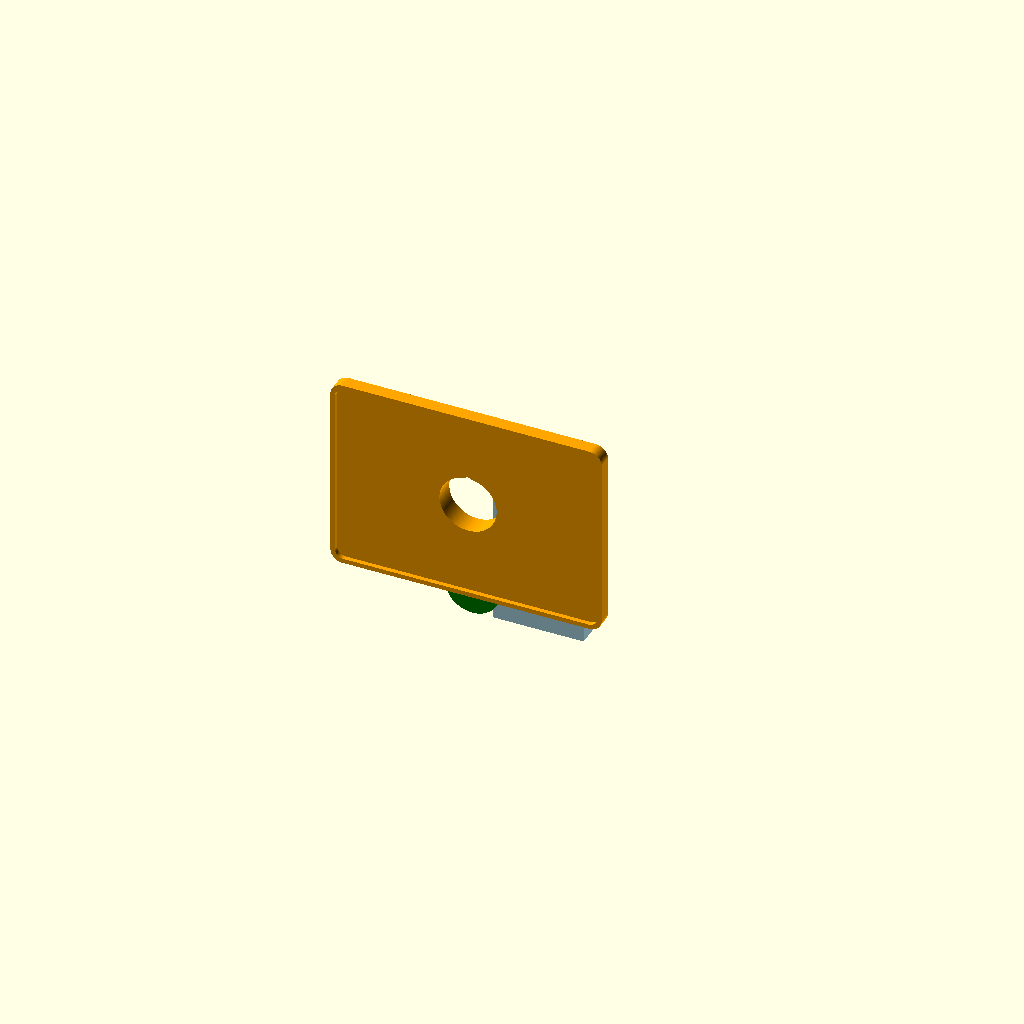
Cell 1: rendered with the file's own defaults.
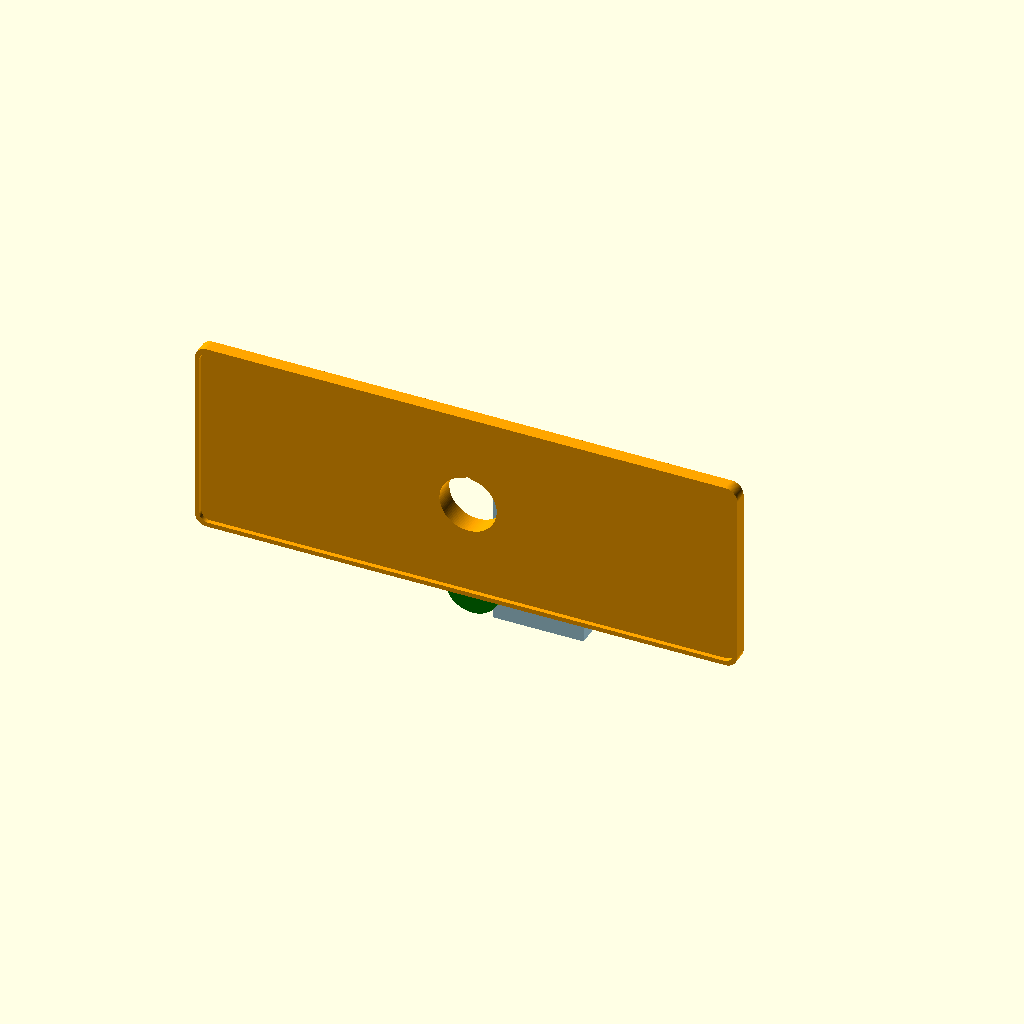
Cell 2: the same model with table_width = 360.
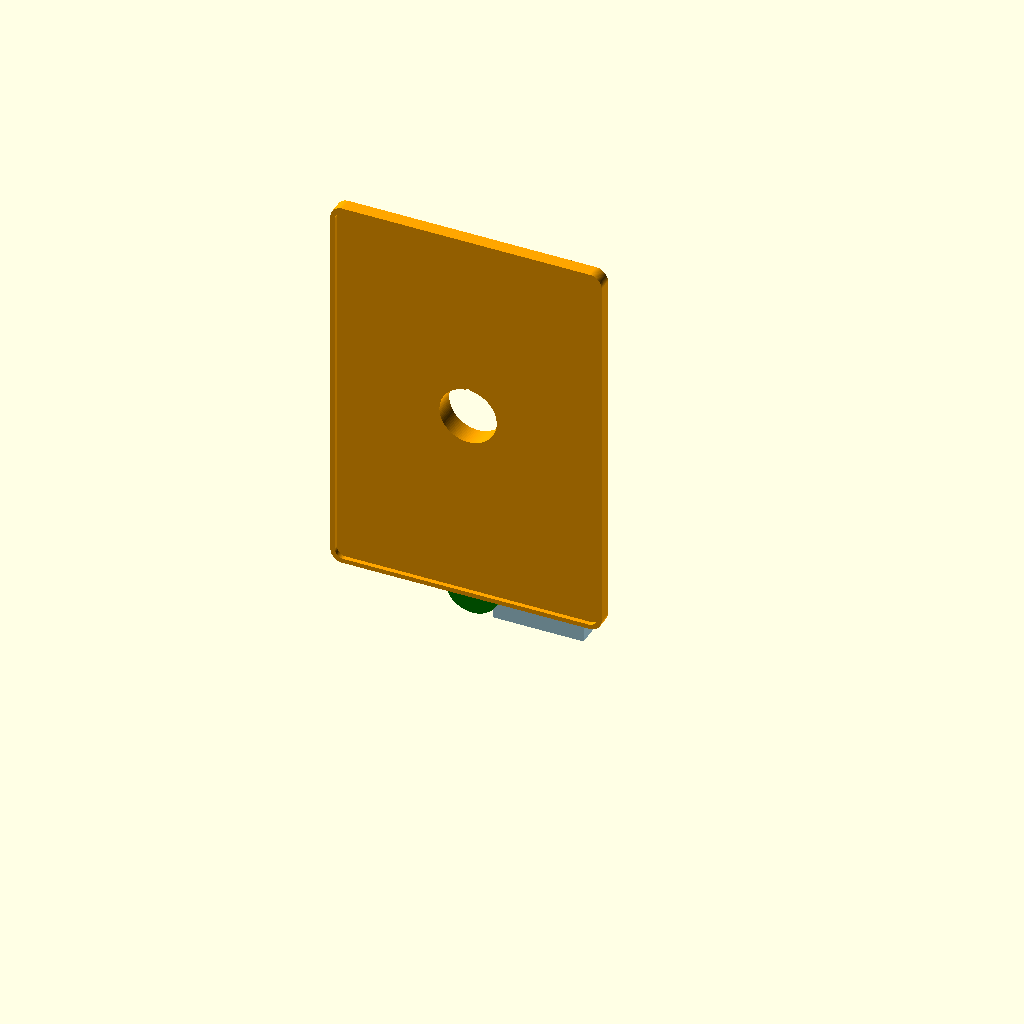
Cell 3: table_depth = 260 (everything else at default).
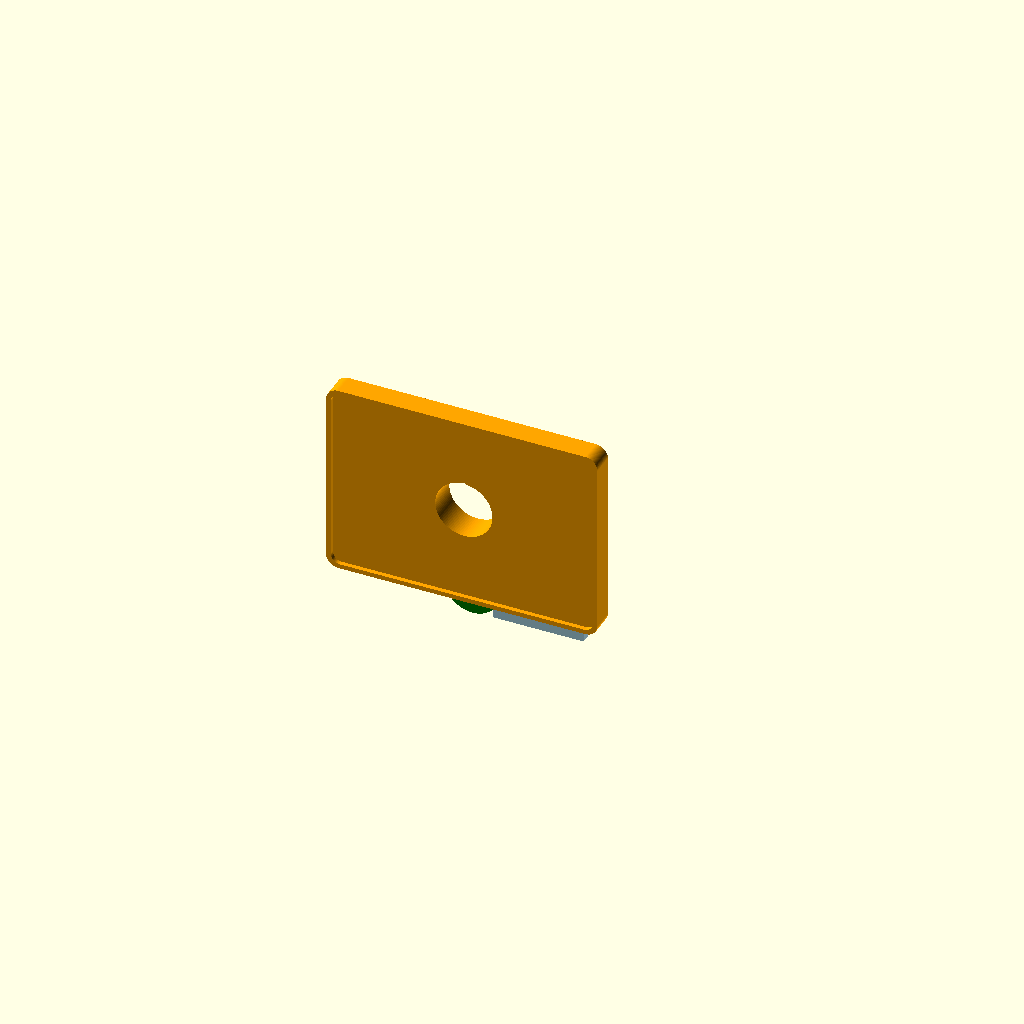
Cell 4 — table_thickness set to 12, the other parameters unchanged.
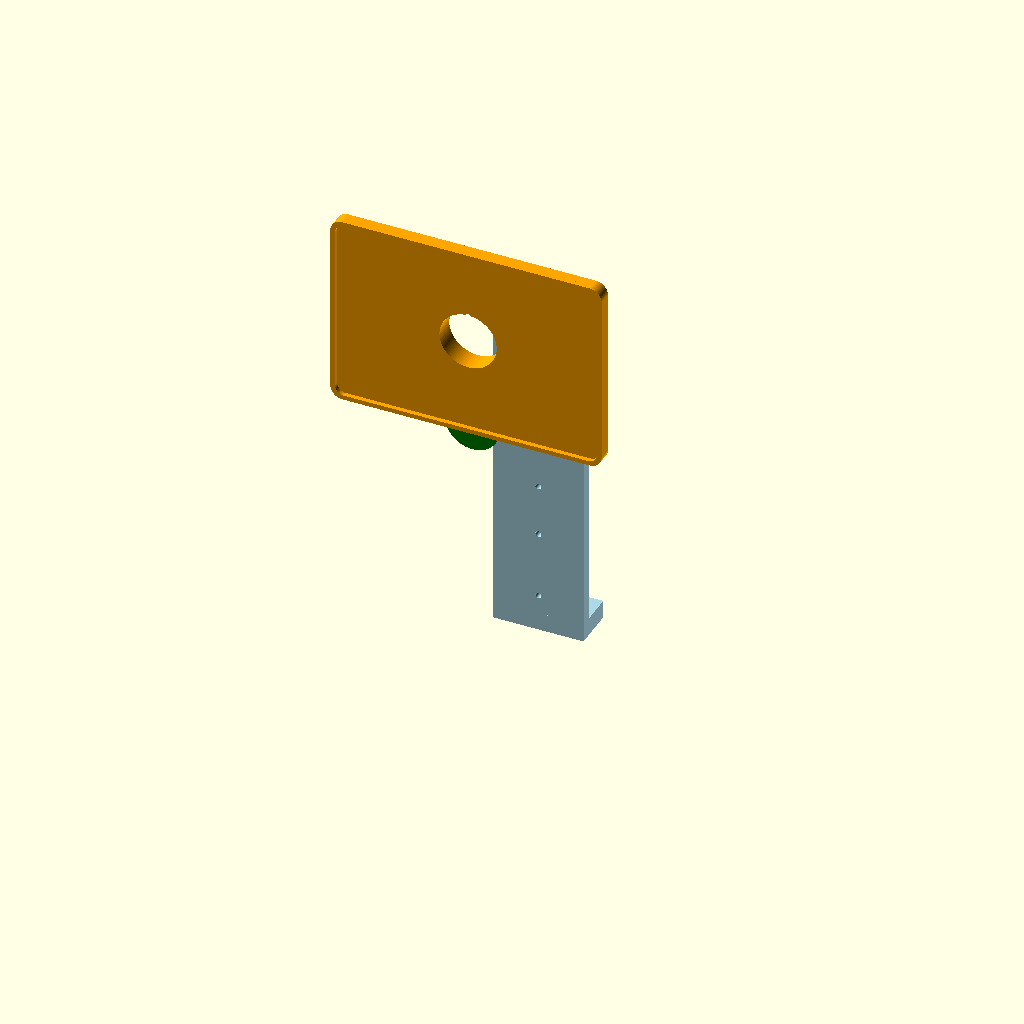
Cell 5: the same model with wall_bracket_height = 240.
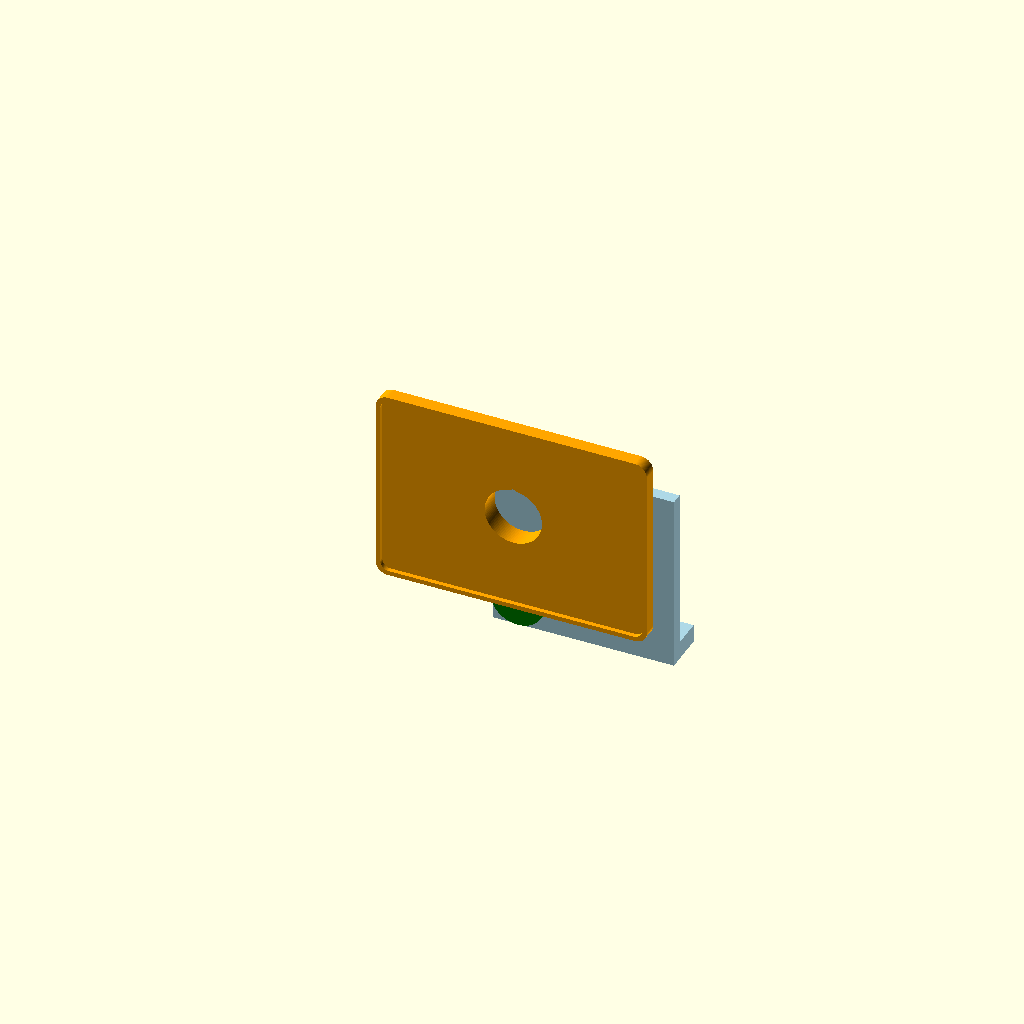
Cell 6: the same model with wall_bracket_width = 120.
All cells are drawn from one camera (rotation 55°, 0°, 25°, orthographic, colour scheme Cornfield), so only the parameter changes between them.
Source of the model, 10/wall_swivel_table.scad:
// Design 10: MINIMALIST ULTRA-THIN Wall-Mounted Swivel Table
// Sleek, thin profile design for modern aesthetics
// Designed for 3D printing on Bambu P2S (240x256mm build plate)
// Material: PETG or PLA (light duty only)

$fn = 100;

// Ultra-thin dimensions
table_width = 180;
table_depth = 130;
table_thickness = 6;  // Very thin

wall_bracket_height = 120;
wall_bracket_width = 60;
wall_bracket_thickness = 8;  // Minimal thickness

swivel_post_diameter = 20;
swivel_post_height = 90;
swivel_bearing_diameter = 23;
swivel_bearing_clearance = 0.25;

screw_hole_diameter = 4;  // M3 screws
wall_screw_positions = [[0, 25], [0, 70], [0, 105]];

print_part = "all";

module rounded_rect(width, depth, height, radius) {
    hull() {
        for (x = [radius, width-radius])
            for (y = [radius, depth-radius])
                translate([x, y, 0])
                    cylinder(h=height, r=radius);
    }
}

// Minimalist bracket
module wall_bracket() {
    difference() {
        union() {
            // Slim profile plate
            cube([wall_bracket_width, wall_bracket_thickness, wall_bracket_height]);

            // Minimal base
            translate([0, 0, 0])
                cube([wall_bracket_width, 28, 12]);

            // Compact socket
            translate([wall_bracket_width/2, wall_bracket_thickness + 16, wall_bracket_height - 30])
                rotate([90, 0, 0]) {
                    difference() {
                        cylinder(h=22, d=swivel_bearing_diameter + 7);
                        translate([0, 0, -1])
                            cylinder(h=24, d=swivel_bearing_diameter + swivel_bearing_clearance);
                    }
                }

            // Minimal ribs
            for (y = [30, 70]) {
                translate([wall_bracket_width/2 - 10, wall_bracket_thickness, y])
                    linear_extrude(height=2)
                        polygon([[0,0], [20,0], [10,18]]);
            }
        }

        for (pos = wall_screw_positions) {
            translate([wall_bracket_width/2, -1, pos[1]])
                rotate([-90, 0, 0])
                    cylinder(h=wall_bracket_thickness + 2, d=screw_hole_diameter);
        }
    }
}

// Minimalist swivel post
module swivel_post() {
    union() {
        cylinder(h=swivel_post_height, d=swivel_bearing_diameter - swivel_bearing_clearance*2);

        // Minimal friction rings
        for (z = [15, 45, 75]) {
            translate([0, 0, z])
                cylinder(h=1, d=swivel_bearing_diameter - swivel_bearing_clearance*0.5);
        }

        // Slim mounting plate
        translate([0, 0, swivel_post_height])
            cylinder(h=6, d=swivel_post_diameter + 16);

        // Minimal ribs
        for (angle = [0:90:270]) {
            rotate([0, 0, angle])
                translate([-1.5, 0, swivel_post_height])
                    cube([3, swivel_post_diameter/2 + 8, 6]);
        }
    }
}

module bearing_sleeve() {
    difference() {
        cylinder(h=20, d=swivel_bearing_diameter + swivel_bearing_clearance*2);
        translate([0, 0, -1])
            cylinder(h=22, d=swivel_bearing_diameter - swivel_bearing_clearance);
    }
}

// Ultra-thin table top
module table_top() {
    difference() {
        union() {
            rounded_rect(table_width, table_depth, table_thickness, 8);

            // Subtle raised edge
            difference() {
                rounded_rect(table_width, table_depth, table_thickness + 3, 8);
                translate([3, 3, -1])
                    rounded_rect(table_width - 6, table_depth - 6, table_thickness + 5, 6);
            }

            // Minimal reinforcement
            translate([0, 0, -8]) {
                // Single cross brace
                translate([table_width/2 - 2.5, 8, 0])
                    cube([5, table_depth - 16, 8]);
                translate([8, table_depth/2 - 2.5, 0])
                    cube([table_width - 16, 5, 8]);

                // Small central hub
                translate([table_width/2, table_depth/2, 0])
                    cylinder(h=8, d=swivel_post_diameter + 20);
            }
        }

        translate([table_width/2, table_depth/2, -9])
            cylinder(h=table_thickness + 10, d=swivel_post_diameter + 18);

        // Minimal screw holes
        for (angle = [0:120:240]) {
            rotate([0, 0, angle])
                translate([table_width/2, table_depth/2 + 18, -9])
                    cylinder(h=table_thickness + 10, d=screw_hole_diameter);
        }
    }
}

module assembly() {
    color("lightblue") wall_bracket();
    color("gray")
        translate([wall_bracket_width/2, wall_bracket_thickness - 6, wall_bracket_height - 30])
            rotate([90, 0, 0]) bearing_sleeve();
    color("green")
        translate([wall_bracket_width/2, wall_bracket_thickness - 6, wall_bracket_height - 30])
            rotate([90, 0, 0]) swivel_post();
    color("orange")
        translate([wall_bracket_width/2 - table_width/2,
                   wall_bracket_thickness - 6 - swivel_post_height - 6,
                   wall_bracket_height - 30])
            rotate([90, 0, 0]) table_top();
}

if (print_part == "all") {
    assembly();
} else if (print_part == "wall_bracket") {
    wall_bracket();
} else if (print_part == "swivel_post") {
    swivel_post();
} else if (print_part == "table_top") {
    table_top();
} else if (print_part == "bearing_sleeve") {
    bearing_sleeve();
}
Customizer parameters (derived from the source; name, type, default, range or options):
table_width: number, default 180
table_depth: number, default 130
table_thickness: number, default 6
wall_bracket_height: number, default 120
wall_bracket_width: number, default 60
wall_bracket_thickness: number, default 8
swivel_post_diameter: number, default 20
swivel_post_height: number, default 90
swivel_bearing_diameter: number, default 23
swivel_bearing_clearance: number, default 0.25
screw_hole_diameter: number, default 4
print_part: string, default "all"
